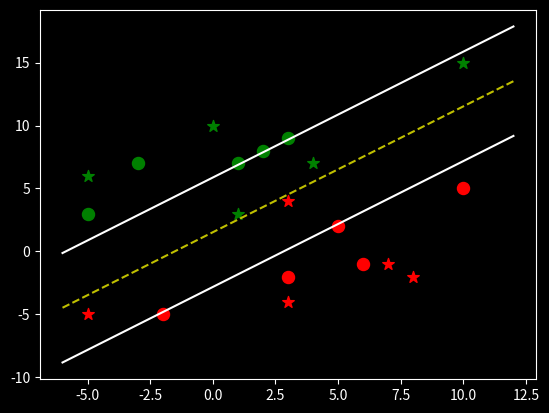

Write the Python code that produced this figure.
import matplotlib.pyplot as plt
from matplotlib import style
import numpy as np

style.use('dark_background')


class Support_Vector_Machine:

    def __init__(self, visualization=True):
        self.visualization = visualization
        self.colors = {1: 'r', -1: 'g'}

        if self.visualization:
            self.fig = plt.figure()
            self.ax = self.fig.add_subplot(1, 1, 1)

    def fit(self, data, steps=3):
        # train
        self.data = data
        # {||w||: [w,b]}
        opt_dict = {}

        transforms = [[1, 1], [-1, 1], [-1, -1], [1, -1]]

        complete_data = []

        for yi in self.data:
            for feature_set in self.data[yi]:
                for feature in feature_set:
                    complete_data.append(feature)

        self.max_feature_value = max(complete_data)
        self.min_feature_value = min(complete_data)
        complete_data = None

        step_sizes = [self.max_feature_value * 10 ** -(x + 1) for x in range(steps)]
        # point of expense: below 0.001
        # support vectors yi*(xi.w+b) ~ 1
        # ex. 1.001

        # extremely expensive
        b_range_multiple = 3
        #
        b_multiple = 5

        w_range_multiple = 2

        latest_optimum = self.max_feature_value * 10 * w_range_multiple

        for step in step_sizes:
            w = np.array([latest_optimum, latest_optimum])
            # can be done because of convexity

            step_optimized = False
            while not step_optimized:
                # TODO: minimize ||w|| while maximize b
                for b in np.arange(-1 * self.max_feature_value * b_range_multiple,
                                   self.max_feature_value * b_range_multiple,
                                   step*b_multiple):
                    """
                    Since operations of b are costly and we do not need to take
                    as small of steps with b as we do with w
                    """
                    for transform in transforms:
                        w_i = w * transform
                        found_option = True
                        # Innocent until proven guilty
                        # Weakest link in the SVM fundamentally
                        # SMO attempts to fix this problem slightly

                        for y in self.data:
                            # y = 1 or -1
                            if not found_option:
                                break

                            for xi in self.data[y]:
                                invariant = y * (np.dot(w_i, xi) + b)
                                if not invariant >= 1:
                                    # This is the invariant that yi(xi.w+b) - 1 = 0
                                    found_option = False
                                    break
                                # if 1 <= invariant < 1.25:
                                #     print(xi, ':', invariant)

                        if found_option:
                            opt_dict[np.linalg.norm(w_i)] = [w_i, b]

                if w[0] < 0:
                    step_optimized = True
                    print('Step Optimized.')
                else:
                    # w = [5,5]
                    # step = 1
                    # w- [step, step]
                    w = w - step

                # print()

            norms = sorted([n for n in opt_dict])
            opt_choice = opt_dict[norms[0]]
            # opt_choice -> ||w|| : [w,b]

            self.w = opt_choice[0]
            self.b = opt_choice[1]

            latest_optimum = opt_choice[0][0] + step * w_range_multiple

        further_optimizable = True
        for d in self.data:
            # d = 1 or -1
            for xi in self.data[d]:
                y = d
                invariant = y*(np.dot(self.w, xi) + self.b)
                further_optimizable = invariant > 1.1 and further_optimizable
                print(xi, ':', invariant)

        if further_optimizable:
            # If one of the classes does not have a "satisfiable" results,
            # take one more step to achieve higher accuracy [expand gutter]
            self.fit(data, steps + 1)

        # pass

    def predict(self, features):
        # sign of (x.w+b)

        classification = np.sign(np.dot(np.array(features), self.w) + self.b)

        if classification != 0 and self.visualization:
            self.ax.scatter(features[0], features[1], s=75, marker='*', c=self.colors[classification])

        return classification


    def visualize(self):
        [[self.ax.scatter(x[0], x[1], s=75, color=self.colors[i]) for x in data_dict[i]] for i in data_dict]

        # hyperplane = x.w + b
        # v = x.w + b
        # positive support vector = 1
        # negative support vector = -1
        # decision boundaries = 0
        def hyperplane(x, w, b, v):
            # yi(xi.w + b) = 0

            return (-w[0] * x - b + v) / w[1]

        datarange = (self.min_feature_value * 1.2, self.max_feature_value * 1.2)
            # extra boundary on the edge of the plot

        hyp_x_min = datarange[0]
        hyp_x_max = datarange[1]

        # (w.x+b) = 1
        # positive support vector hyperplane
        psv1 = hyperplane(hyp_x_min, self.w, self.b, 1)
        psv2 = hyperplane(hyp_x_max, self.w, self.b, 1)
        self.ax.plot([hyp_x_min, hyp_x_max], [psv1, psv2], 'w')

        # (w.x+b) = -1
        # negative support vector hyperplane
        nsv1 = hyperplane(hyp_x_min, self.w, self.b, -1)
        nsv2 = hyperplane(hyp_x_max, self.w, self.b, -1)
        self.ax.plot([hyp_x_min, hyp_x_max], [nsv1, nsv2], 'w')

        # (w.x+b) = 0
        # decision boundary
        db1 = hyperplane(hyp_x_min, self.w, self.b, 0)
        db2 = hyperplane(hyp_x_max, self.w, self.b, 0)
        self.ax.plot([hyp_x_min, hyp_x_max], [db1, db2], 'y--')

        plt.show()


data_dict = {-1: np.array([[1, 7], [2, 8], [3, 9], [-5, 3], [-3, 7]]),
             1: np.array([[5, 2], [6, -1], [10, 5], [-2, -5], [3, -2]])}

clf = Support_Vector_Machine()
clf.fit(data=data_dict)

to_be_predicted = [[0,10],[1,3],[3,4],[10, 15], [8, -2],[3,-4],[-5,-5],[7,-1],[-5,6],[4,7]]

for p in to_be_predicted:
    clf.predict(p)

clf.visualize()












